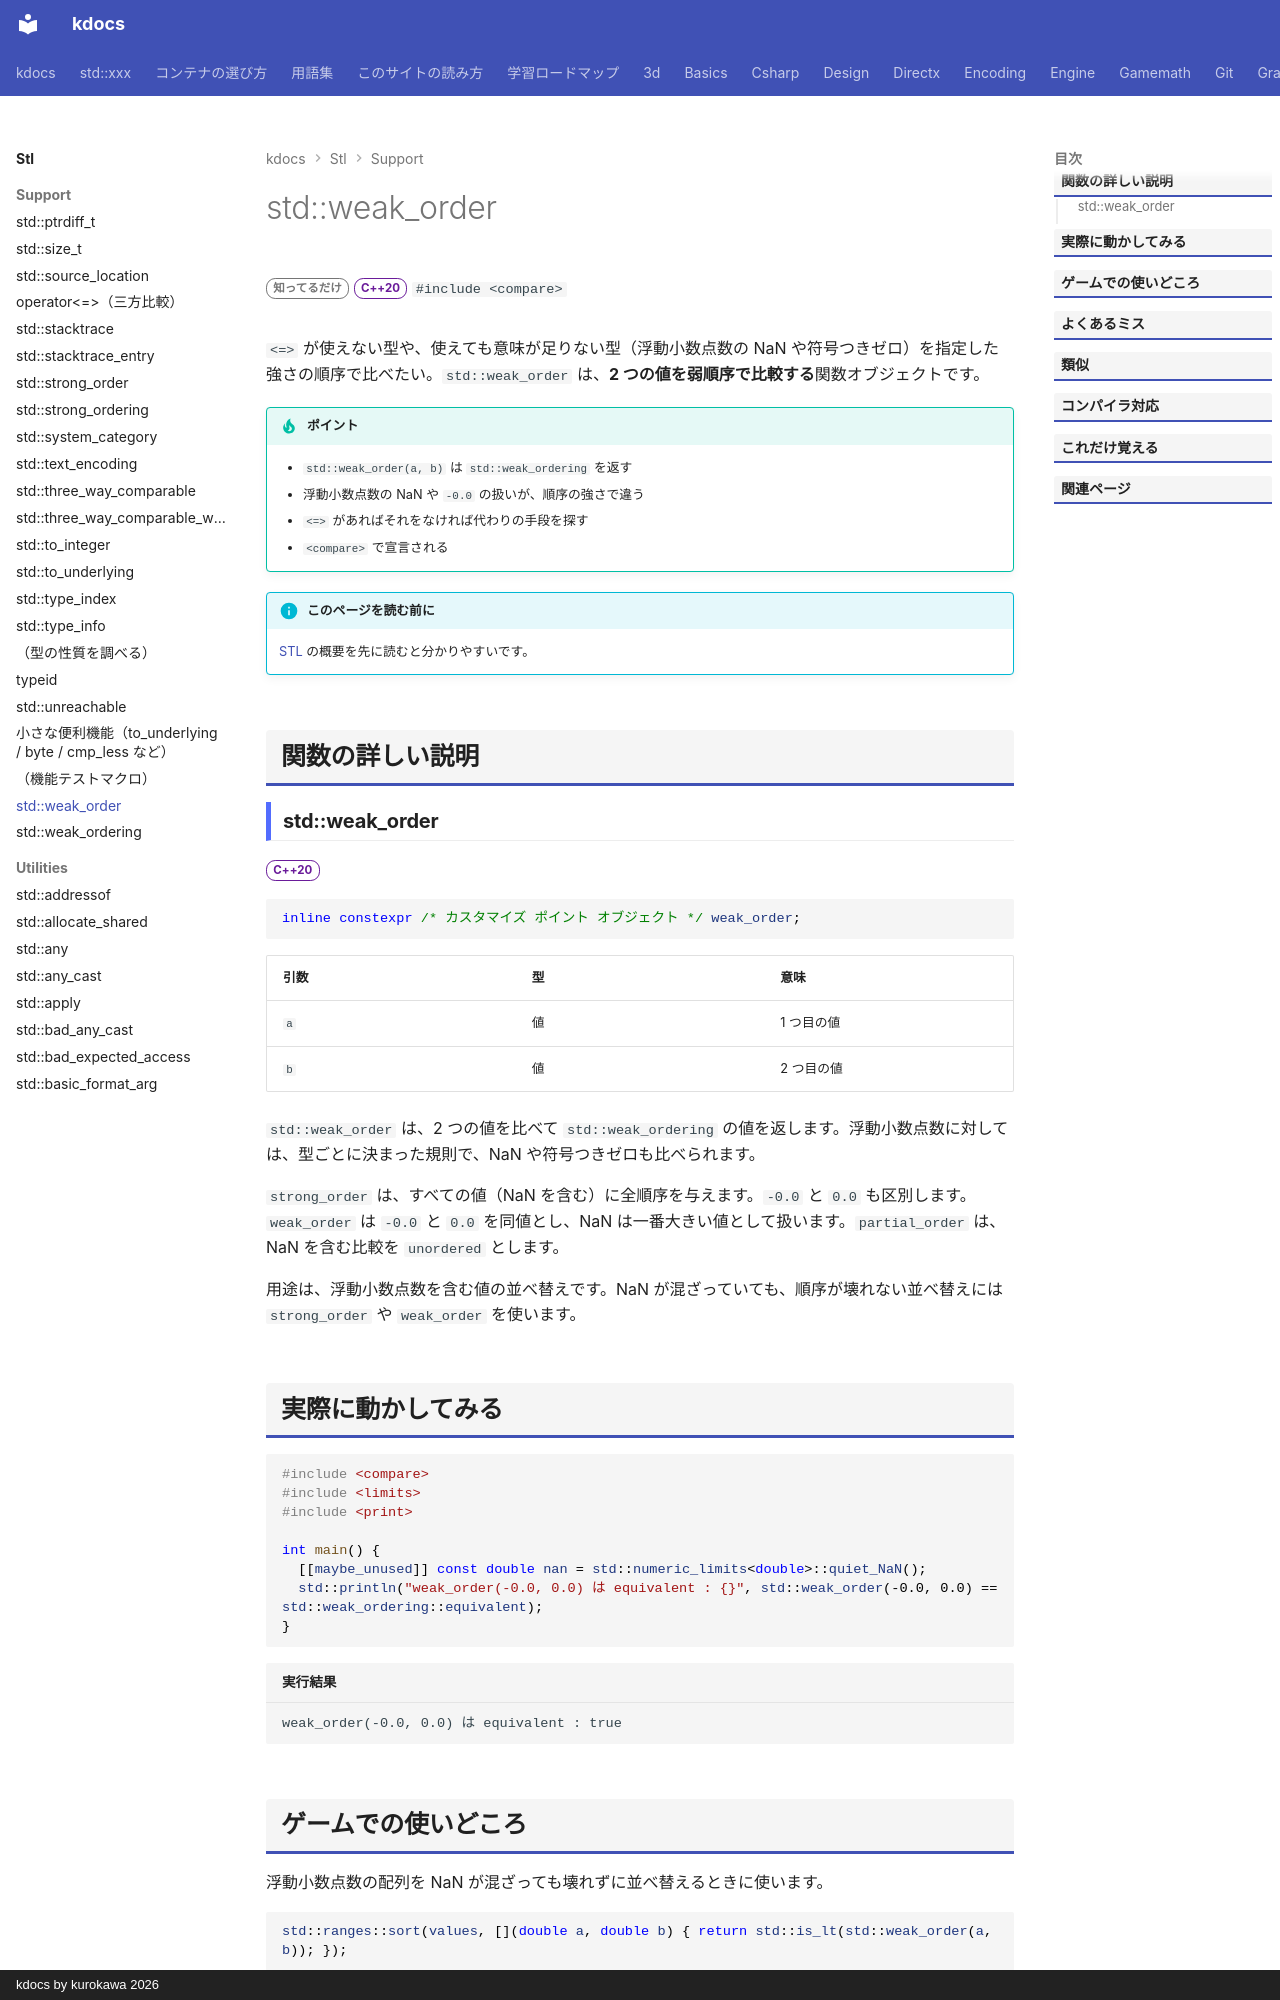

repository: qwzxdf/kdocs · page: stl/support/weak_order/index.html · generator: mkdocs · copyright: kdocs by kurokawa 2026

---
title: std::weak_order
summary: "弱い順序（等しいものを同一視する）で比べる。"
order: 900
group: 比較（<compare>）
tags:
  - 型・言語サポート
---

# std::weak_order

<div class="page-badges" markdown>
<span class="rank rank-rare">知ってるだけ</span>
<span class="ver ver-20">C++20</span>
`#include <compare>`
</div>

`<=>` が使えない型や、使えても意味が足りない型（浮動小数点数の NaN や符号つきゼロ）を指定した強さの順序で比べたい。`std::weak_order` は、<strong>2 つの値を弱順序で比較する</strong>関数オブジェクトです。

!!! tip "ポイント"
    - `std::weak_order(a, b)` は `std::weak_ordering` を返す
    - 浮動小数点数の NaN や `-0.0` の扱いが、順序の強さで違う
    - `<=>` があればそれをなければ代わりの手段を探す
    - `<compare>` で宣言される

!!! info "このページを読む前に"
    [STL](../index.md) の概要を先に読むと分かりやすいです。

## 関数の詳しい説明

### std::weak_order {#weak_order}

<span class="ver ver-20">C++20</span>

```cpp
inline constexpr /* カスタマイズ ポイント オブジェクト */ weak_order;
```

| 引数 | 型 | 意味 |
| --- | --- | --- |
| `a` | 値 | 1 つ目の値 |
| `b` | 値 | 2 つ目の値 |

`std::weak_order` は、2 つの値を比べて `std::weak_ordering` の値を返します。浮動小数点数に対しては、型ごとに決まった規則で、NaN や符号つきゼロも比べられます。

`strong_order` は、すべての値（NaN を含む）に全順序を与えます。`-0.0` と `0.0` も区別します。`weak_order` は `-0.0` と `0.0` を同値とし、NaN は一番大きい値として扱います。`partial_order` は、NaN を含む比較を `unordered` とします。

用途は、浮動小数点数を含む値の並べ替えです。NaN が混ざっていても、順序が壊れない並べ替えには `strong_order` や `weak_order` を使います。
